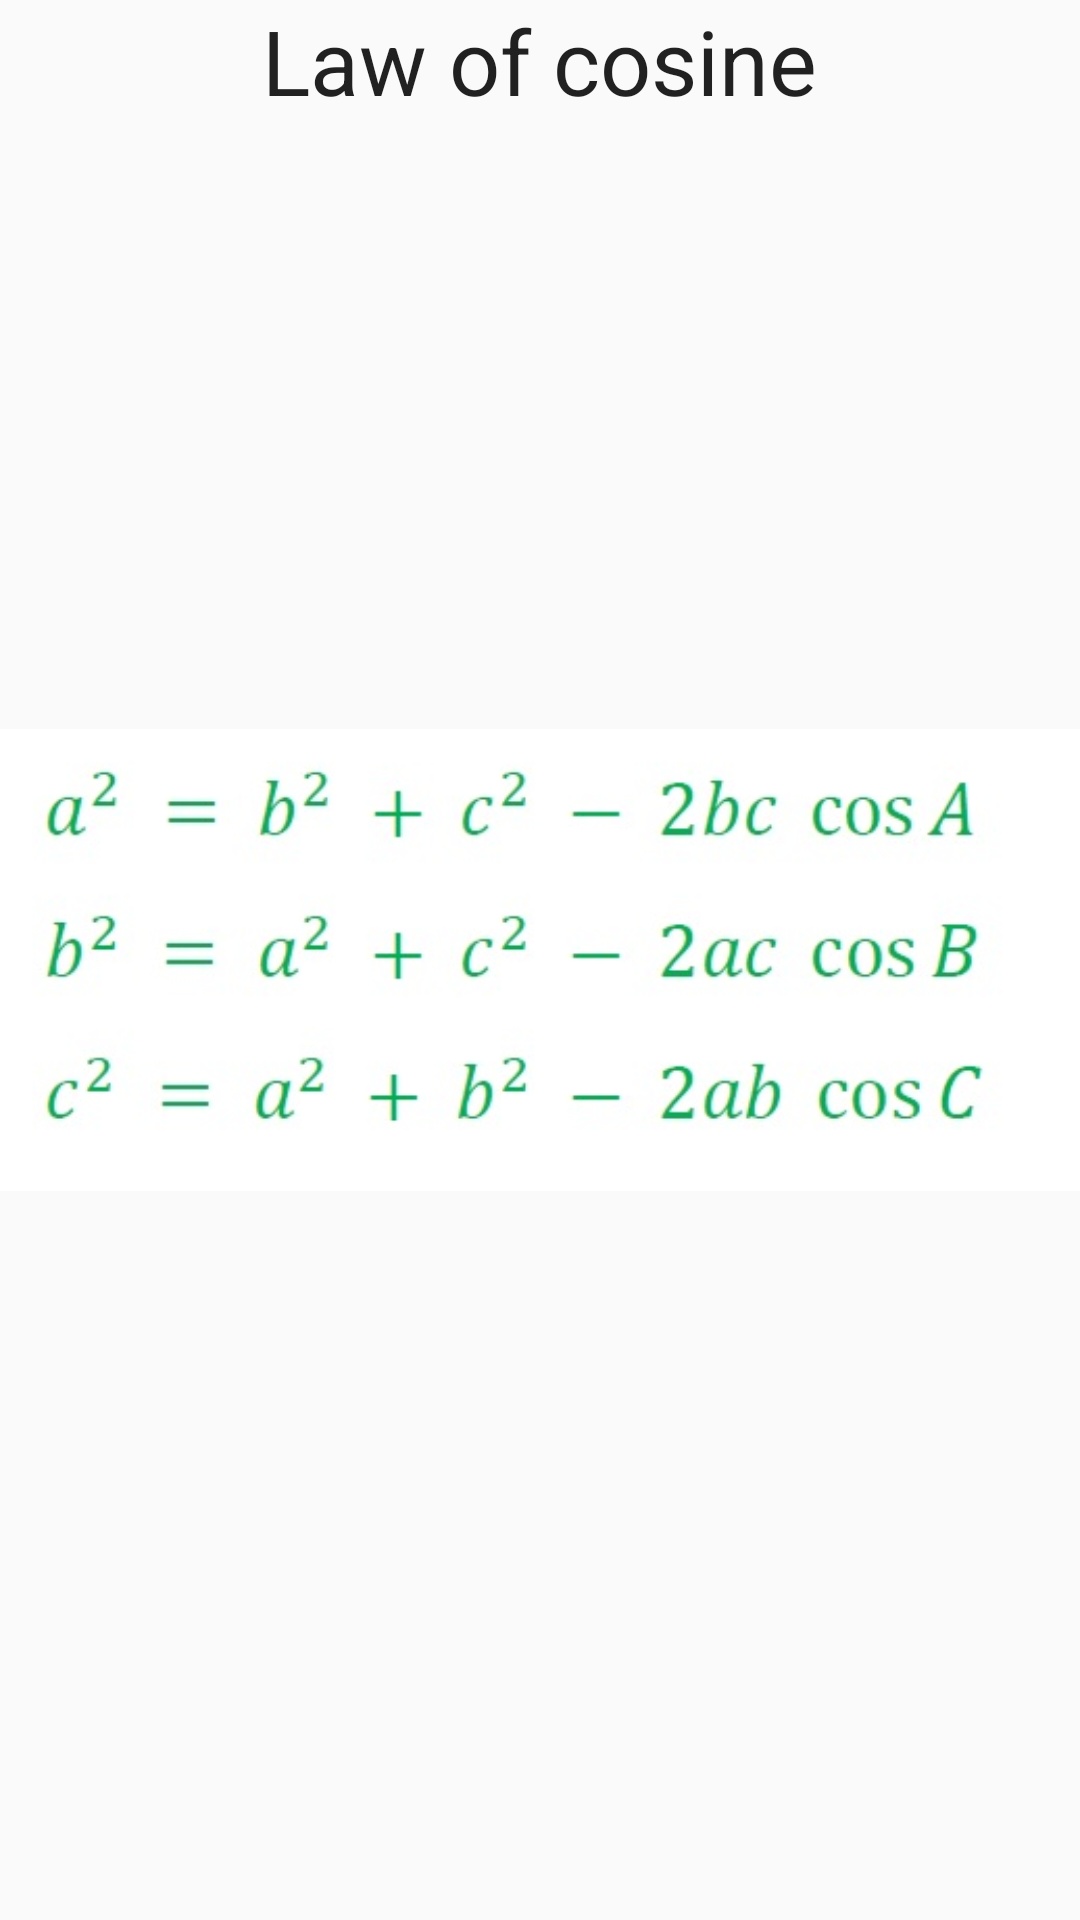

Here is an Android app screen rendered from its layout file. Give the layout XML and the strings, colors and styles it references.
<!-- AndroidManifest.xml: application theme AppTheme -->
<!-- res/layout/cosines.xml -->
<?xml version="1.0" encoding="utf-8"?>
<RelativeLayout xmlns:android="http://schemas.android.com/apk/res/android"
    android:orientation="vertical" android:layout_width="match_parent"
    android:layout_height="match_parent">
    <ImageView
    android:layout_width="match_parent"
    android:layout_height="match_parent"
    android:src="@drawable/lawcosines"/>

    <TextView
        android:layout_width="wrap_content"
        android:layout_height="wrap_content"
        android:textAppearance="?android:attr/textAppearanceLarge"
        android:text="Law of cosine"
        android:id="@+id/textView15"
        android:textSize="30sp"
        android:layout_alignParentTop="true"
        android:layout_centerHorizontal="true" />

</RelativeLayout>
<!-- resources referenced by this layout -->
<resources>
  <!-- drawable lawcosines: jpg bitmap (drawable, 23681 bytes) -->
  <style name="AppTheme" parent="Theme.AppCompat.Light.DarkActionBar">
          
          <item name="colorPrimary">@color/colorPrimary</item>
          <item name="colorPrimaryDark">@color/colorPrimaryDark</item>
          <item name="colorAccent">@color/colorAccent</item>
          <item name="colorButtonNormal">#FFFFFF</item>
      </style>
  <color name="colorPrimary">#449775</color>
  <color name="colorPrimaryDark">#6ca77c</color>
  <color name="colorAccent">#FF4081</color>
</resources>
